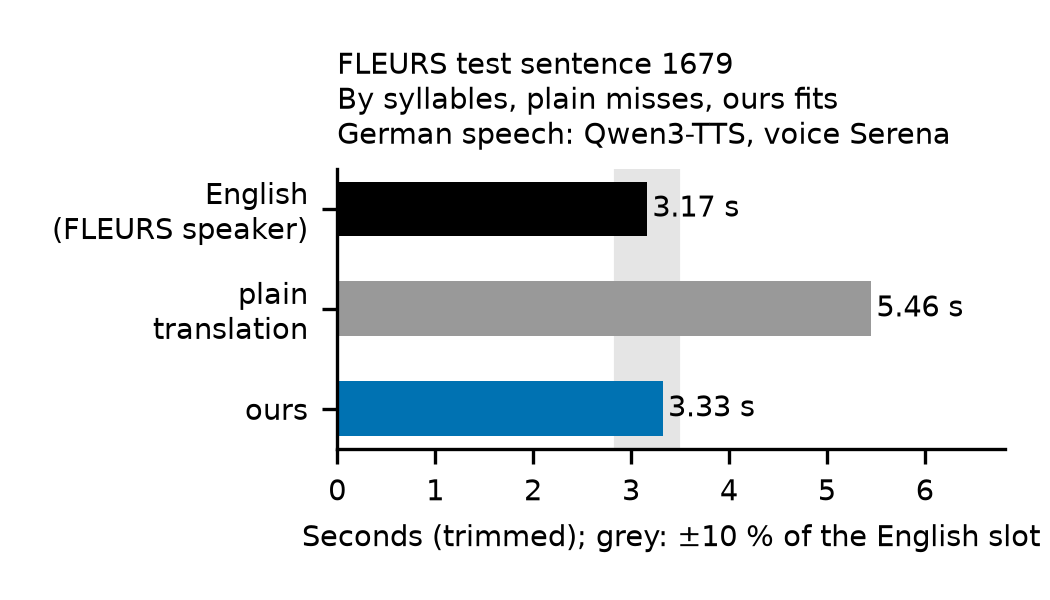

Source data for this figure (header and first rows):
# drawn by isochron.time_check from resu…, the median of 3 takes for the speech; Qw…, voice Serena
track, seconds, text
english, 3.168, Aerosmith have cancelled their remaining…
plain, 5.456, Aerosmith haben ihre verbleibenden Konze…
ours, 3.328, Aerosmith letzte Konzerte der Tour gestr…
